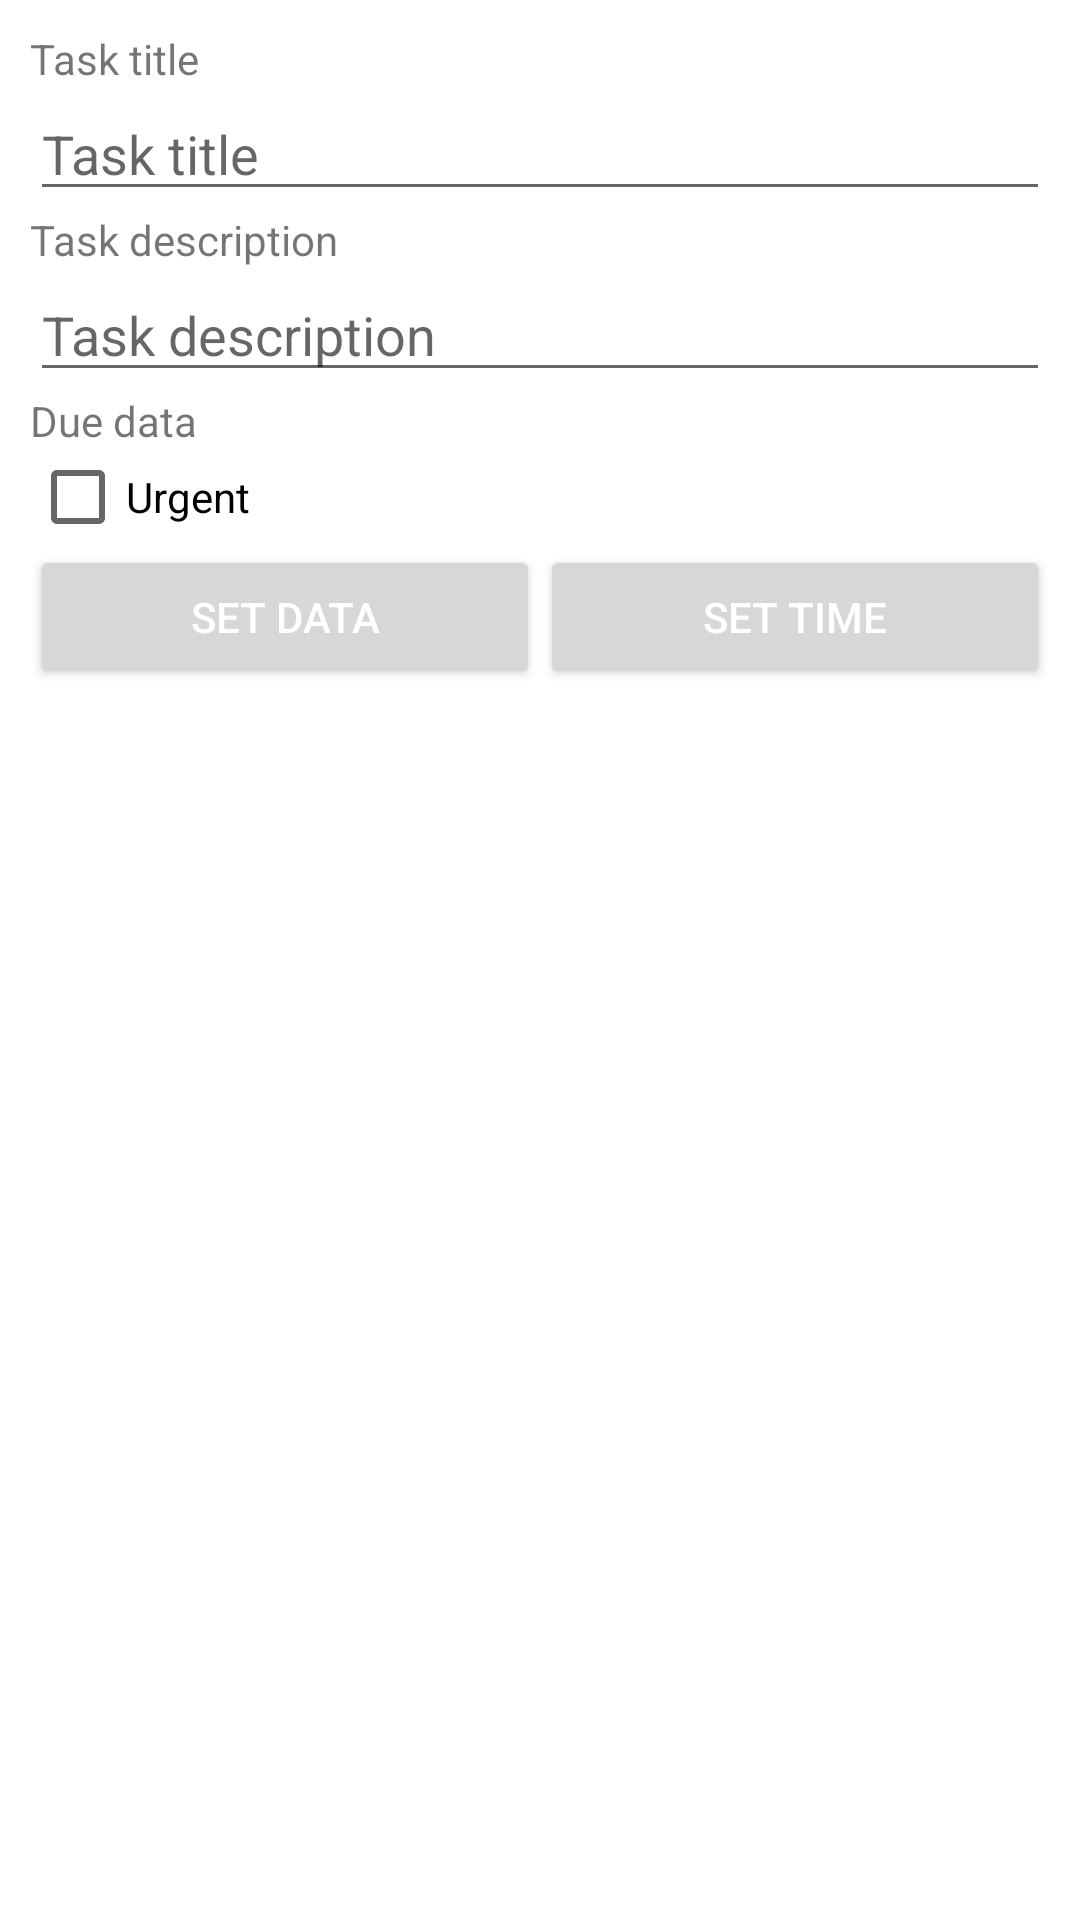

Reconstruct the res/layout file that produces this screen, plus the resources it refers to.
<!-- AndroidManifest.xml: application theme AppTheme -->
<!-- res/layout/activity_todo_new_item.xml -->
<LinearLayout xmlns:android="http://schemas.android.com/apk/res/android"
    xmlns:tools="http://schemas.android.com/tools"
    android:layout_width="match_parent"
    android:layout_height="match_parent"
    android:padding="10dp"
    android:orientation="vertical"
    tools:context="com.tanya.todoapp.TodoNewItemActivity">

    <TextView
        android:layout_width="wrap_content"
        android:layout_height="wrap_content"
        android:text="@string/task_title"/>

    <EditText
        android:id="@+id/edit_title"
        android:layout_width="match_parent"
        android:layout_height="wrap_content"
        android:hint="@string/task_title"/>

    <TextView
        android:layout_width="wrap_content"
        android:layout_height="wrap_content"
        android:text="@string/task_desription"/>

    <EditText
        android:id="@+id/edit_description"
        android:layout_width="match_parent"
        android:layout_height="wrap_content"
        android:hint="@string/task_desription"/>

    <TextView
        android:layout_width="wrap_content"
        android:layout_height="wrap_content"
        android:text="@string/txt_due"/>

    <CheckBox
        android:id="@+id/urgentCheckBox"
        android:layout_width="wrap_content"
        android:layout_height="wrap_content"
        android:text="@string/txt_urgent"/>

    <LinearLayout
        android:layout_width="match_parent"
        android:layout_height="wrap_content">

        <Button
            android:layout_width="0dp"
            android:layout_height="wrap_content"
            android:layout_weight="1"
            android:text="@string/btn_date"/>

        <Button
            android:layout_width="0dp"
            android:layout_height="wrap_content"
            android:layout_weight="1"
            android:text="@string/btn_time"/>
    </LinearLayout>


</LinearLayout>
<!-- resources referenced by this layout -->
<resources>
  <string name="btn_date">Set data</string>
  <string name="btn_time">Set time</string>
  <string name="task_desription">Task description</string>
  <string name="task_title">Task title</string>
  <string name="txt_due">Due data</string>
  <string name="txt_urgent">Urgent</string>
  <style name="AppTheme" parent="Theme.AppCompat.Light">
          <item name="android:windowBackground">@color/White</item>
          <item name="colorPrimary">@color/Green_500</item>
          <item name="colorPrimaryDark">@color/Green_700</item>
          <item name="android:textColorPrimary">@color/White</item>
          <item name="android:actionModeBackground">@color/White</item>
          <item name="actionBarPopupTheme">@style/ThemeOverlay.AppCompat.Light</item>
          <item name="android:editTextStyle">@style/App_EditTextStyle</item>
      </style>
  <color name="White">#ffffff</color>
  <color name="Green_500">#4CAF50</color>
  <color name="Green_700">#388E3C</color>
  <style name="App_EditTextStyle" parent="@android:style/Widget.EditText">
          <item name="android:textColor">@color/Black</item>
      </style>
  <color name="Black">#000000</color>
</resources>
